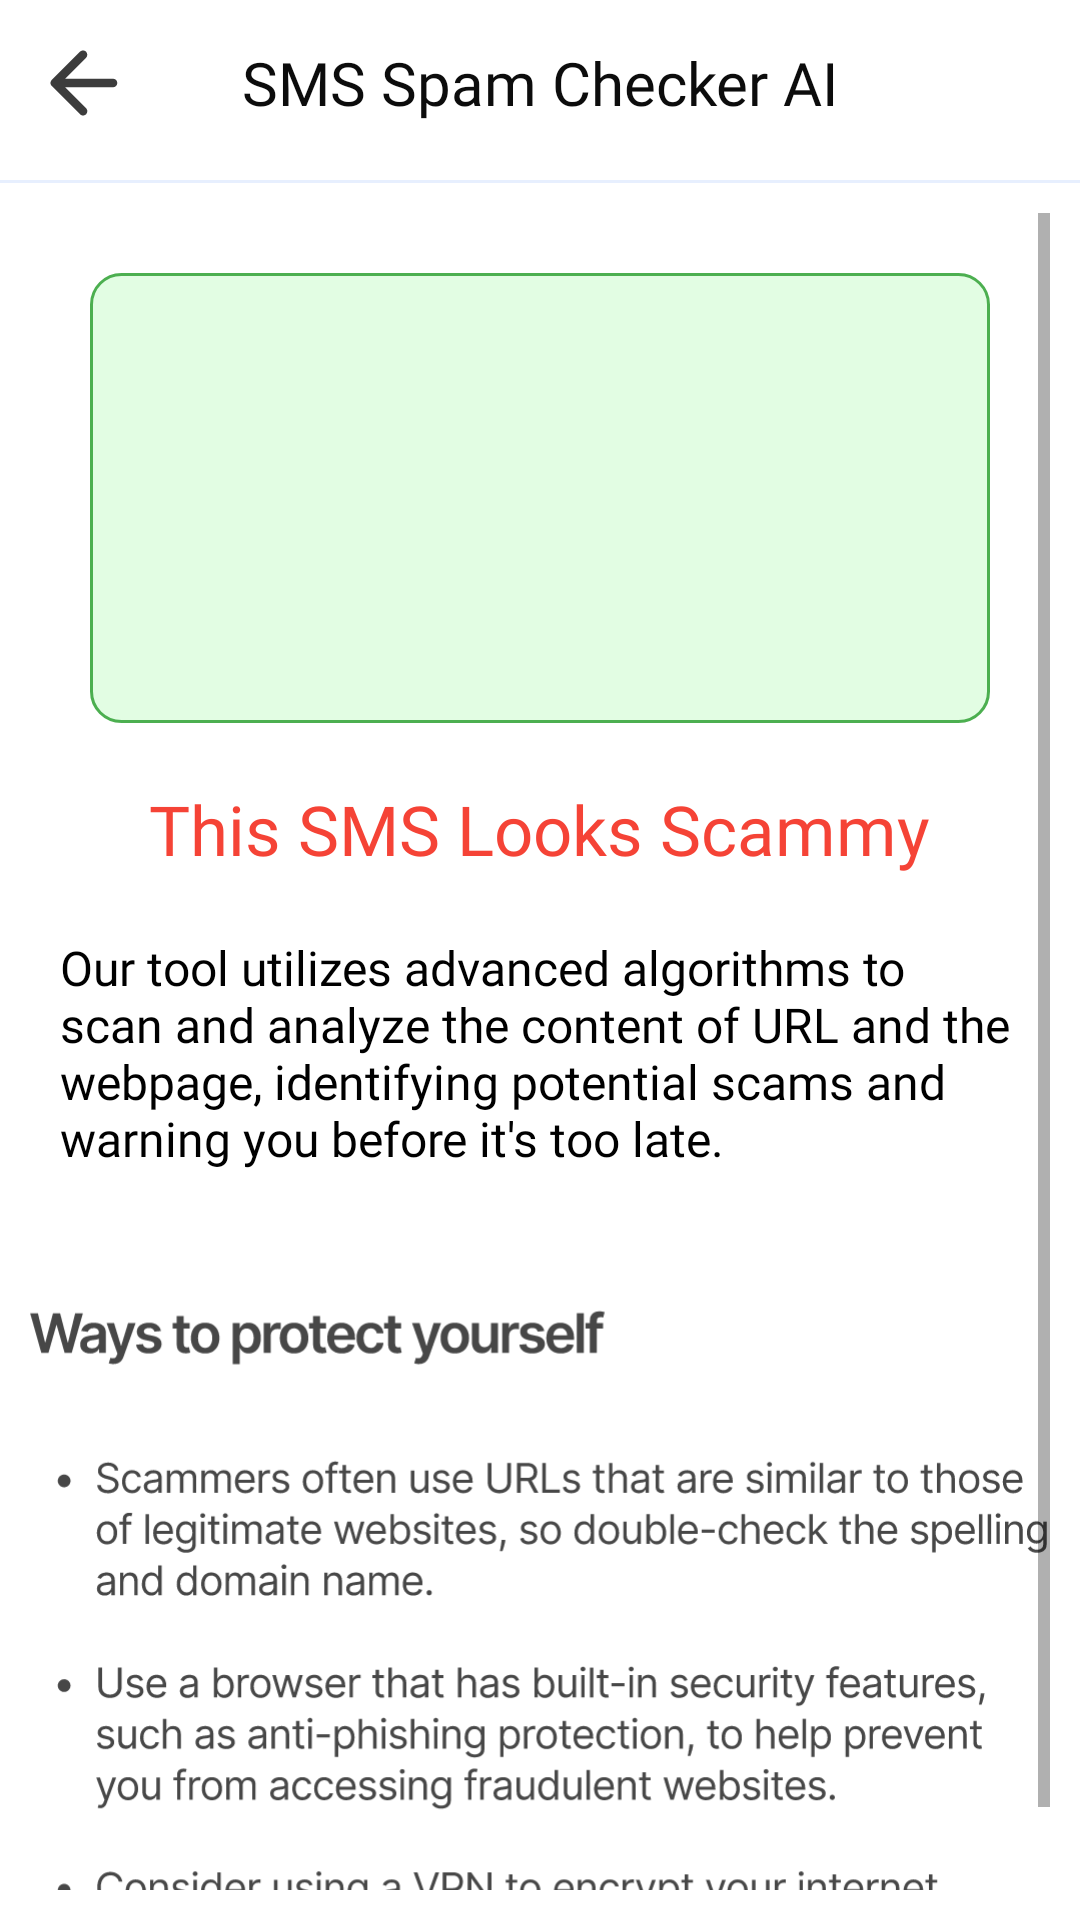

The Android layout XML behind this screen, and the referenced resources:
<!-- AndroidManifest.xml: application theme Theme.CyberDost -->
<!-- res/layout/activity_url_check_result.xml -->
<?xml version="1.0" encoding="utf-8"?>
<androidx.constraintlayout.widget.ConstraintLayout xmlns:android="http://schemas.android.com/apk/res/android"
    xmlns:app="http://schemas.android.com/apk/res-auto"
    xmlns:tools="http://schemas.android.com/tools"
    android:layout_width="match_parent"
    android:layout_height="match_parent"
    tools:context=".activities.SMSSpamCheckResultActivity">
    <LinearLayout
        android:id="@+id/header_layout"
        android:layout_width="match_parent"
        android:layout_height="wrap_content"
        android:orientation="vertical"
        app:layout_constraintEnd_toEndOf="parent"
        app:layout_constraintStart_toStartOf="parent"
        app:layout_constraintTop_toTopOf="parent">

        <androidx.constraintlayout.widget.ConstraintLayout
            android:layout_width="match_parent"
            android:layout_height="55dp"
            app:layout_constraintEnd_toEndOf="parent"
            app:layout_constraintStart_toStartOf="parent"
            app:layout_constraintTop_toTopOf="parent">

            <ImageButton
                android:id="@+id/imageButton"
                android:layout_width="35dp"
                android:layout_height="50dp"
                android:layout_marginStart="10dp"
                android:background="@null"
                android:contentDescription="@string/dummy_description"
                android:padding="10dp"
                android:src="@drawable/arrow_back"
                app:layout_constraintBottom_toBottomOf="parent"
                app:layout_constraintStart_toStartOf="parent"
                app:layout_constraintTop_toTopOf="parent" />


            <TextView
                style="@style/title_text"
                android:layout_width="wrap_content"
                android:layout_height="wrap_content"
                android:text="SMS Spam Checker AI"
                android:textSize="20sp"
                app:layout_constraintBottom_toBottomOf="parent"
                app:layout_constraintEnd_toEndOf="parent"
                app:layout_constraintStart_toStartOf="parent"
                app:layout_constraintTop_toTopOf="parent" />


        </androidx.constraintlayout.widget.ConstraintLayout>


        <View
            android:layout_width="match_parent"
            android:layout_height="1dp"
            android:layout_marginTop="5dp"
            android:background="@color/ligth_main"/>

    </LinearLayout>


    <ScrollView
        android:layout_width="match_parent"
        android:layout_height="0dp"
        android:padding="10dp"
        app:layout_constraintBottom_toBottomOf="parent"
        app:layout_constraintTop_toBottomOf="@+id/header_layout">

        <LinearLayout
            android:layout_width="match_parent"
            android:layout_height="wrap_content"
            android:orientation="vertical">
            <androidx.constraintlayout.widget.ConstraintLayout
                android:id="@+id/url_layout"
                android:layout_width="match_parent"
                android:layout_height="wrap_content"
                android:layout_margin="20dp"

                android:minHeight="150dp"
                android:background="@drawable/okay_sms_text_bg">

                <TextView
                    android:id="@+id/url_content"
                    style="@style/title_text"
                    android:layout_width="match_parent"
                    android:layout_height="match_parent"
                    android:textSize="18sp"
                    android:textStyle="normal"

                    android:layout_marginStart="10dp"
                    android:layout_marginEnd="10dp"
                    app:layout_constraintBottom_toBottomOf="parent"
                    app:layout_constraintStart_toStartOf="parent"
                    app:layout_constraintTop_toTopOf="parent" />
            </androidx.constraintlayout.widget.ConstraintLayout>


            <TextView
                android:id="@+id/url_status"
                android:layout_width="wrap_content"
                android:layout_height="wrap_content"
                style="@style/title_text"
                android:layout_gravity="center"
                android:textColor="#F54336"
                android:text="This SMS Looks Scammy"/>

            <TextView
                android:layout_width="match_parent"
                android:layout_height="wrap_content"
                style="@style/reg_black_text"
                android:layout_marginStart="10dp"
                android:layout_marginEnd="10dp"
                android:layout_marginTop="20dp"
                android:textSize="16sp"
                android:text="@string/url_des"/>

            <ImageView
                android:layout_width="match_parent"
                android:layout_height="250dp"
                android:layout_marginTop="30dp"
                android:src="@drawable/url_info"/>

        </LinearLayout>

    </ScrollView>
</androidx.constraintlayout.widget.ConstraintLayout>
<!-- resources referenced by this layout -->
<resources>
  <color name="ligth_main">#E7EFFE</color>
  <!-- drawable arrow_back (drawable) -->
  <vector android:alpha="0.9" android:height="24dp"
      android:viewportHeight="14" android:viewportWidth="14"
      android:width="24dp" xmlns:android="http://schemas.android.com/apk/res/android">
      <path android:fillColor="#272727" android:pathData="M12.833,6.167H3.525L7.592,2.1C7.917,1.775 7.917,1.242 7.592,0.917C7.515,0.839 7.423,0.778 7.322,0.736C7.221,0.694 7.113,0.673 7.004,0.673C6.895,0.673 6.787,0.694 6.686,0.736C6.585,0.778 6.494,0.839 6.417,0.917L0.925,6.408C0.848,6.485 0.786,6.577 0.745,6.678C0.703,6.779 0.681,6.887 0.681,6.996C0.681,7.105 0.703,7.213 0.745,7.314C0.786,7.415 0.848,7.506 0.925,7.583L6.417,13.075C6.494,13.152 6.585,13.213 6.686,13.255C6.787,13.297 6.895,13.318 7.004,13.318C7.113,13.318 7.221,13.297 7.322,13.255C7.423,13.213 7.514,13.152 7.592,13.075C7.669,12.998 7.73,12.906 7.772,12.806C7.813,12.705 7.835,12.597 7.835,12.488C7.835,12.378 7.813,12.27 7.772,12.17C7.73,12.069 7.669,11.977 7.592,11.9L3.525,7.833H12.833C13.292,7.833 13.667,7.458 13.667,7C13.667,6.542 13.292,6.167 12.833,6.167Z"/>
  </vector>
  <!-- drawable okay_sms_text_bg (drawable) -->
  <?xml version="1.0" encoding="utf-8"?>
  <shape android:shape="rectangle" xmlns:android="http://schemas.android.com/apk/res/android">
  
      <solid android:color="#E2FDE3"/>
      <corners android:radius="10dp"/>
      <stroke android:color="#4CAF50" android:width="1dp"/>
  </shape>
  <!-- drawable url_info: vector/xml drawable (drawable, 249100 chars, omitted) -->
  <string name="dummy_description">dummy description</string>
  <string name="url_des">Our tool utilizes advanced algorithms to scan and analyze the content of URL and the webpage, identifying potential scams and warning you before it\'s too late.</string>
  <style name="reg_black_text">
          <item name="android:textStyle">normal</item>
          <item name="android:fontFamily">@font/regular</item>
          <item name="android:textColor">#000000</item>
      </style>
  <style name="title_text">
          <item name="android:fontFamily">@font/semibold</item>
          <item name="android:textColor">#0C0C0C</item>
          <item name="android:textSize">23sp</item>
      </style>
  <style name="Theme.CyberDost" parent="Theme.MaterialComponents.Light.NoActionBar">
          
          
          <item name="colorPrimary">#1E88E5</item>
          <item name="colorPrimaryVariant">#0D67B6</item>
          <item name="colorOnPrimary">@color/black</item>
          
          <item name="colorSecondary">@color/teal_200</item>
          <item name="colorSecondaryVariant">@color/teal_200</item>
          <item name="colorOnSecondary">@color/black</item>
          
          <item name="android:statusBarColor">?attr/colorPrimaryVariant</item>
      </style>
  <color name="black">#FF000000</color>
  <color name="teal_200">#FF03DAC5</color>
</resources>
